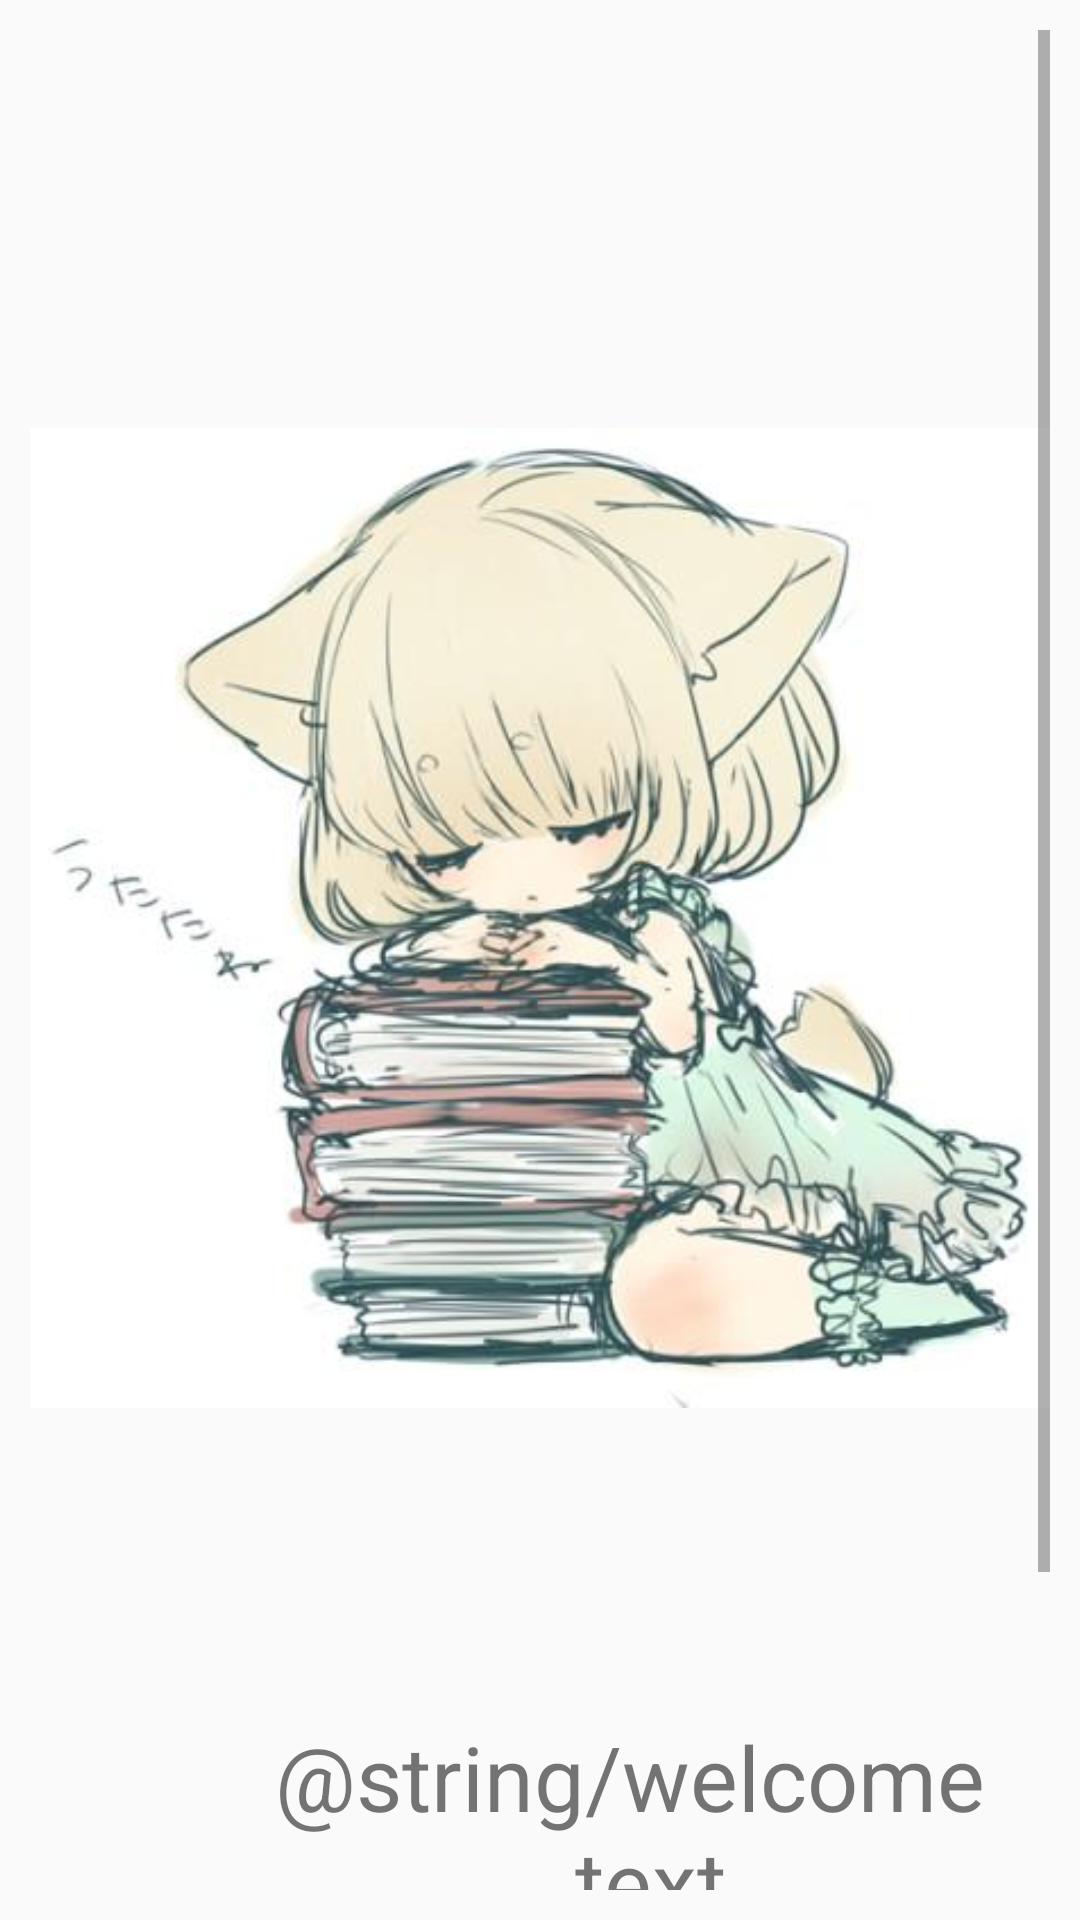

Produce the Android XML layout that renders to this screen, including the resource entries it uses.
<!-- AndroidManifest.xml: application theme AppTheme -->
<!-- res/layout/welcome_page_layout.xml -->
<?xml version="1.0" encoding="utf-8"?>
<ScrollView xmlns:android="http://schemas.android.com/apk/res/android"
    xmlns:app="http://schemas.android.com/apk/res-auto"
    android:layout_width="match_parent"
    android:layout_height="match_parent"
    android:padding="10dp">

    <LinearLayout
         android:layout_width="match_parent"
         android:layout_height="wrap_content"
         android:orientation="vertical" >


        <ImageView
            android:id="@+id/welcome_image1"
            android:layout_width="match_parent"
            android:layout_height="wrap_content"
            android:layout_marginTop="80dp"
            android:contentDescription="@string/app_name"
            app:srcCompat="@drawable/image" />

        <TextView
            android:id="@+id/welcome_text"
            android:layout_width="300dp"
            android:layout_height="200dp"
            android:layout_marginStart="50dp"
            android:layout_marginEnd="80dp"
            android:layout_marginTop="50dp"
            android:text="@string/welcome_text"
            android:textAlignment="center"
            android:textSize="30sp" />
    </LinearLayout>
</ScrollView>
<!-- resources referenced by this layout -->
<resources>
  <!-- drawable image: jpg bitmap (drawable-v24, 28211 bytes) -->
  <string name="app_name">CabiCat</string>
  <style name="AppTheme" parent="Theme.MaterialComponents.Light.DarkActionBar.Bridge">
  
          
          <item name="colorPrimary">@color/colorPrimary</item>
          <item name="colorPrimaryDark">@color/colorPrimaryDark</item>
          <item name="colorAccent">@color/colorAccent</item>
      </style>
  <color name="colorPrimary">#008577</color>
  <color name="colorPrimaryDark">#00574B</color>
  <color name="colorAccent">#DB7093</color>
</resources>
